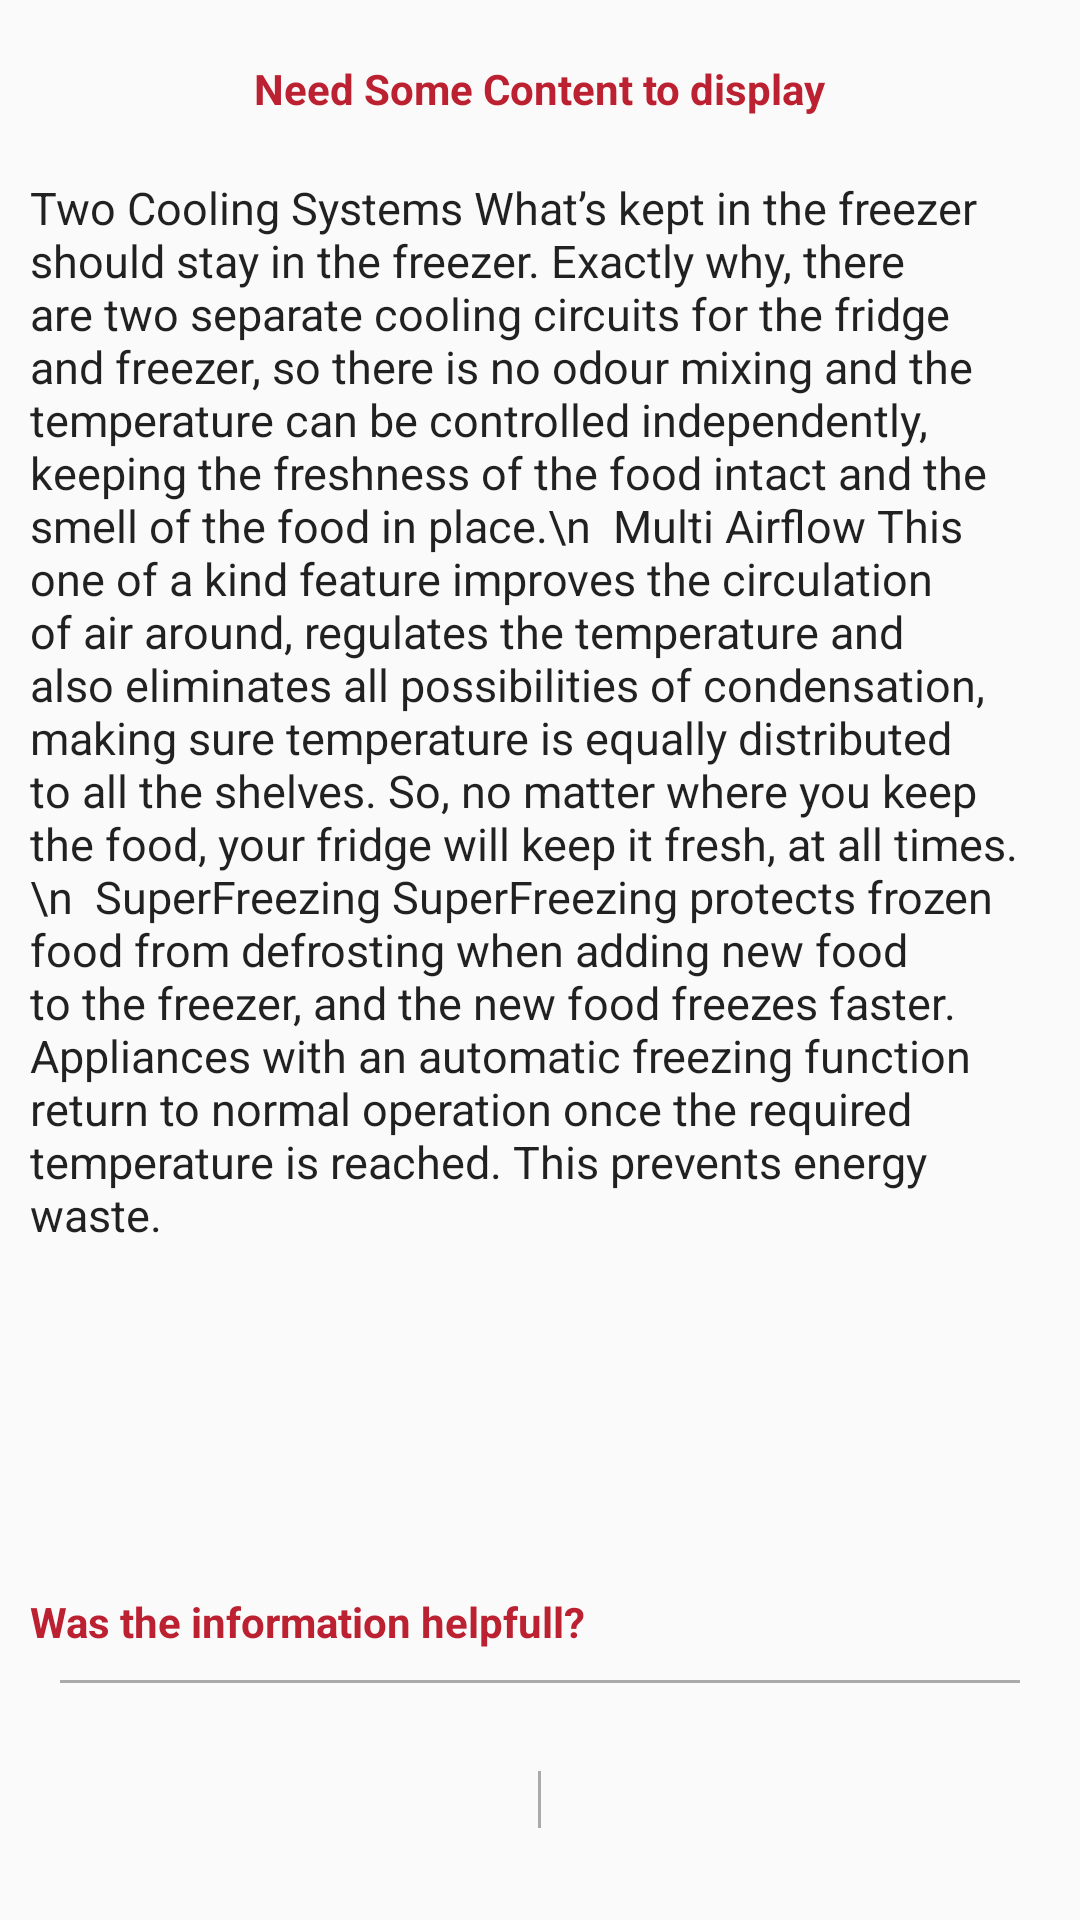

Reconstruct the res/layout file that produces this screen, plus the resources it refers to.
<!-- AndroidManifest.xml: application theme AppTheme -->
<!-- res/layout/fragment_product_learn_more.xml -->
<RelativeLayout xmlns:android="http://schemas.android.com/apk/res/android"
    xmlns:tools="http://schemas.android.com/tools" android:layout_width="match_parent"
    android:layout_height="match_parent"
    tools:context="com.clic.org.serve.fragments.ProductLearnMoreFragment"
    >

    


    

    <TextView
        android:layout_width="wrap_content"
        android:layout_height="wrap_content"
        android:id="@+id/txt_title"
        android:text="Need Some Content to display"
        android:layout_alignParentTop="true"
        android:layout_marginTop="20dp"
        android:layout_marginBottom="10dp"
        android:textStyle="bold"
        android:textColor="@color/colorPrimary"
        android:layout_centerVertical="true"
        android:layout_centerHorizontal="true" />
    <ScrollView
        android:layout_width="match_parent"
        android:layout_height="match_parent"
        android:layout_below="@+id/txt_title"
        android:layout_above="@+id/txt_rating"
        android:layout_alignParentLeft="true"
        android:layout_alignParentStart="true"
        android:nestedScrollingEnabled="true">
        <LinearLayout
            android:layout_width="match_parent"
            android:layout_height="match_parent"
            android:orientation="vertical"
            android:gravity="center"
            > <TextView
            android:layout_width="wrap_content"
            android:layout_height="wrap_content"
            android:id="@+id/txt_description"
            android:text="Two Cooling Systems What’s kept in the freezer should stay in the freezer. Exactly why, there are two separate cooling circuits for the fridge and freezer, so there is no odour mixing and the temperature can be controlled independently, keeping the freshness of the food intact and the smell of the food in place.\n

Multi Airflow This one of a kind feature improves the circulation of air around, regulates the temperature and also eliminates all possibilities of condensation, making sure temperature is equally distributed to all the shelves. So, no matter where you keep the food, your fridge will keep it fresh, at all times.\n

SuperFreezing SuperFreezing protects frozen food from defrosting when adding new food to the freezer, and the new food freezes faster. Appliances with an automatic freezing function return to normal operation once the required temperature is reached. This prevents energy waste."
            style="@style/CodeFont"
            android:layout_margin="10dp"
            />

        </LinearLayout>
    </ScrollView>


     <TextView
         android:id="@+id/txt_rating"
         android:layout_width="match_parent"
         android:layout_height="wrap_content"
         android:layout_margin="10dp"
         android:layout_above="@+id/layout_rating"
         android:text="Was the information helpfull?"
         android:textStyle="bold"
         android:textColor="@color/colorPrimary"/>
    <RelativeLayout
        android:id="@+id/layout_rating"
        android:layout_width="match_parent"
        android:layout_height="wrap_content"
        android:layout_alignParentBottom="true"
        android:layout_centerHorizontal="true">
        <TextView
            android:layout_width="match_parent"
            android:layout_height="1dp"
            android:layout_marginLeft="20dp"
            android:layout_marginRight="20dp"
            android:background="@android:color/darker_gray"
           android:layout_alignParentTop="true"/>
        <ImageView
            android:id="@+id/img_like"
            android:layout_width="60dp"
            android:layout_height="60dp"
            android:layout_margin="10dp"
            android:layout_marginLeft="10dp"
            android:layout_toLeftOf="@+id/divider"
            />
        <TextView
            android:id="@+id/divider"
            android:layout_width="1dp"
            android:layout_height="wrap_content"
            android:layout_marginLeft="25dp"
            android:layout_marginRight="25dp"
            android:layout_centerInParent="true"
            android:background="@android:color/darker_gray"/>
        <ImageView
            android:id="@+id/img_dislike"
            android:layout_width="60dp"
            android:layout_height="60dp"
            android:layout_margin="10dp"
            android:layout_marginRight="10dp"
            android:layout_toRightOf="@+id/divider"
            />
    </RelativeLayout>



</RelativeLayout>
<!-- resources referenced by this layout -->
<resources>
  <color name="colorPrimary">#bc2131</color>
  <style name="CodeFont" parent="@android:style/TextAppearance.Medium">
          <item name="android:layout_width">fill_parent</item>
          <item name="android:layout_height">wrap_content</item>
          <item name="android:textSize">15sp</item>
      </style>
  <style name="AppTheme" parent="Theme.AppCompat.Light.NoActionBar">
          
          <item name="colorPrimary">@color/colorPrimary</item>
          <item name="colorPrimaryDark">@color/colorPrimaryDark</item>
          <item name="colorAccent">@color/colorAccent</item>
          <item name="android:windowAnimationStyle">@style/theme</item>
      </style>
  <color name="colorPrimaryDark">#8e1e29</color>
  <color name="colorAccent">#FF4081</color>
  <style name="theme">
          <item name="android:windowEnterAnimation">@android:anim/fade_in</item>
          <item name="android:windowExitAnimation">@android:anim/fade_out</item>
      </style>
</resources>
